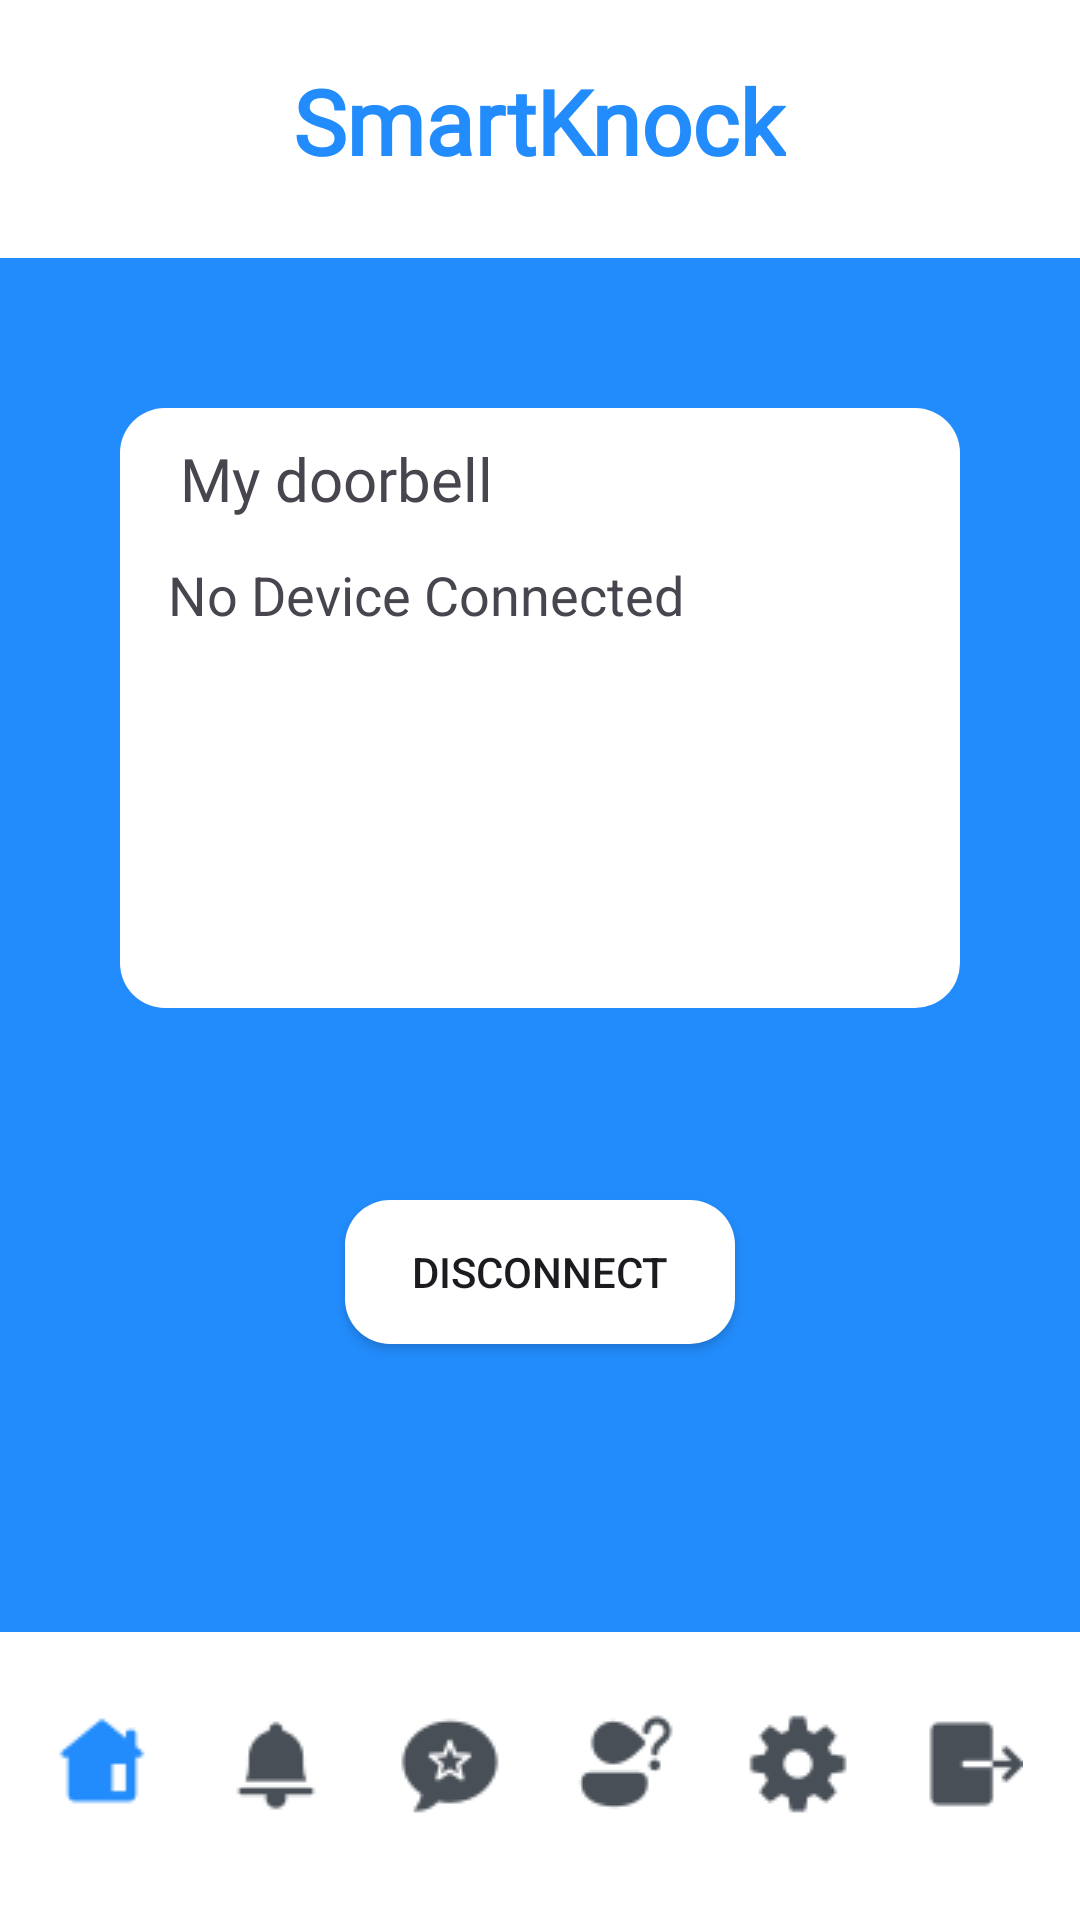

Layout XML and referenced resources for this Android screen:
<!-- AndroidManifest.xml: application theme Theme.SMARTKNOCK -->
<!-- res/layout/activity_homepage.xml -->
<?xml version="1.0" encoding="utf-8"?>
<RelativeLayout xmlns:android="http://schemas.android.com/apk/res/android"
    android:layout_width="match_parent"
    android:layout_height="match_parent"
    xmlns:app="http://schemas.android.com/apk/res-auto"
    android:background="#228CFC"
    android:id="@+id/home">

    <TextView
        android:id="@+id/header_title"
        android:layout_width="match_parent"
        android:layout_height="86dp"
        android:background="@color/white"/>

    <TextView
        android:layout_width="wrap_content"
        android:layout_height="wrap_content"
        android:layout_alignParentTop="true"
        android:layout_marginTop="20dp"
        android:fontFamily="@font/montserrat_black"
        android:text="SmartKnock"
        android:layout_centerHorizontal="true"
        android:textColor="#228CFC"
        android:textSize="30sp"
        android:textStyle="bold"/>

    <FrameLayout
        android:id="@+id/device_data"
        android:layout_width="match_parent"
        android:layout_height="200dp"
        android:layout_below="@+id/header_title"
        android:layout_marginTop="50dp"
        android:layout_marginHorizontal="40dp"
        android:background="@drawable/button_background"
        >

        <TextView
            android:layout_width="wrap_content"
            android:layout_height="wrap_content"
            android:text="My doorbell"
            android:layout_marginStart="20dp"
            android:textSize="20sp"
            android:fontFamily="@font/montserrat_bold"
            android:layout_marginTop="10dp"/>

        <TextView
            android:id="@+id/connectedDeviceTextView"
            android:layout_width="wrap_content"

            android:layout_height="wrap_content"
            android:layout_marginTop="50dp"
            android:layout_marginStart="16dp"
            android:text="No Device Connected"
            android:textSize="18sp" />

    </FrameLayout>
    <androidx.appcompat.widget.AppCompatButton
        android:id="@+id/disconnectButton"
        android:layout_width="130dp"
        android:layout_height="wrap_content"
        android:text="Disconnect"
        android:layout_centerHorizontal="true"
        android:background="@drawable/button_background"
        android:layout_marginTop="400dp"/>

    <FrameLayout
        android:id="@+id/button_container"
        android:layout_width="match_parent"
        android:layout_alignParentBottom="true"
        android:layout_gravity="bottom"
        android:layout_height="96dp"
        android:layout_marginTop="340dp"
        android:paddingTop="20dp"
        android:background="@color/white">
        <LinearLayout
            android:orientation="horizontal"
            android:layout_width="wrap_content"
            android:layout_height="wrap_content"
            >
            <ImageButton
                android:id="@+id/homeButton"
                android:layout_width="48dp"
                android:layout_height="48dp"
                android:contentDescription="@null"
                android:src="@drawable/homeblue"
                android:background="@color/white"
                android:importantForAccessibility="no"
                android:layout_marginStart="10dp"/>


            <ImageButton
                android:id="@+id/visitorButton"
                android:layout_width="48dp"
                android:layout_height="48dp"
                android:src="@drawable/doorbell"
                android:background="@color/white"
                android:contentDescription="@null"
                android:importantForAccessibility="no"
                android:layout_marginStart="10dp"/>

            <ImageButton
                android:id="@+id/feedbackButton"
                android:layout_width="48dp"
                android:layout_height="48dp"
                android:src="@drawable/feedback"
                android:contentDescription="@null"
                android:background="@color/white"
                android:importantForAccessibility="no"
                android:layout_marginStart="10dp"/>

            <ImageButton
                android:id="@+id/helpcenterButton"
                android:layout_width="48dp"
                android:layout_height="48dp"
                android:contentDescription="@null"
                android:src="@drawable/helpcenter"
                android:background="@color/white"
                android:importantForAccessibility="no"
                android:layout_marginStart="10dp"/>
            <ImageButton
                android:id="@+id/settingsButton"
                android:layout_width="48dp"
                android:layout_height="48dp"
                android:src="@drawable/settings"
                android:background="@color/white"
                android:contentDescription="@null"
                android:importantForAccessibility="no"
                android:layout_marginStart="10dp"
                />

            <ImageButton
                android:id="@+id/logoutButton"
                android:layout_width="48dp"
                android:layout_height="48dp"
                android:contentDescription="@null"
                android:src="@drawable/logout"
                android:background="@color/white"
                android:importantForAccessibility="no"
                android:layout_marginStart="10dp"/>
        </LinearLayout>
    </FrameLayout>


</RelativeLayout>
<!-- resources referenced by this layout -->
<resources>
  <!-- drawable button_background (drawable) -->
  <?xml version="1.0" encoding="utf-8"?>
  <shape xmlns:android="http://schemas.android.com/apk/res/android"
      android:shape="rectangle">
   <solid android:color="@color/white"/>
      <corners android:radius="15dp"/>
  </shape>
  <!-- drawable doorbell: png bitmap (drawable, 489 bytes) -->
  <!-- drawable feedback: png bitmap (drawable, 901 bytes) -->
  <!-- drawable helpcenter: png bitmap (drawable, 829 bytes) -->
  <!-- drawable homeblue: png bitmap (drawable, 465 bytes) -->
  <!-- drawable logout: png bitmap (drawable, 365 bytes) -->
  <!-- drawable settings: png bitmap (drawable, 740 bytes) -->
  <style name="Theme.SMARTKNOCK" parent="Base.Theme.SMARTKNOCK" />
  <style name="Base.Theme.SMARTKNOCK" parent="Theme.Material3.DayNight.NoActionBar">
          
          
      </style>
  <!-- not gathered from this repository: default colours our renderer supplied (Android Studio template values) -->
  <color name="white">#FFFFFFFF</color>
</resources>
